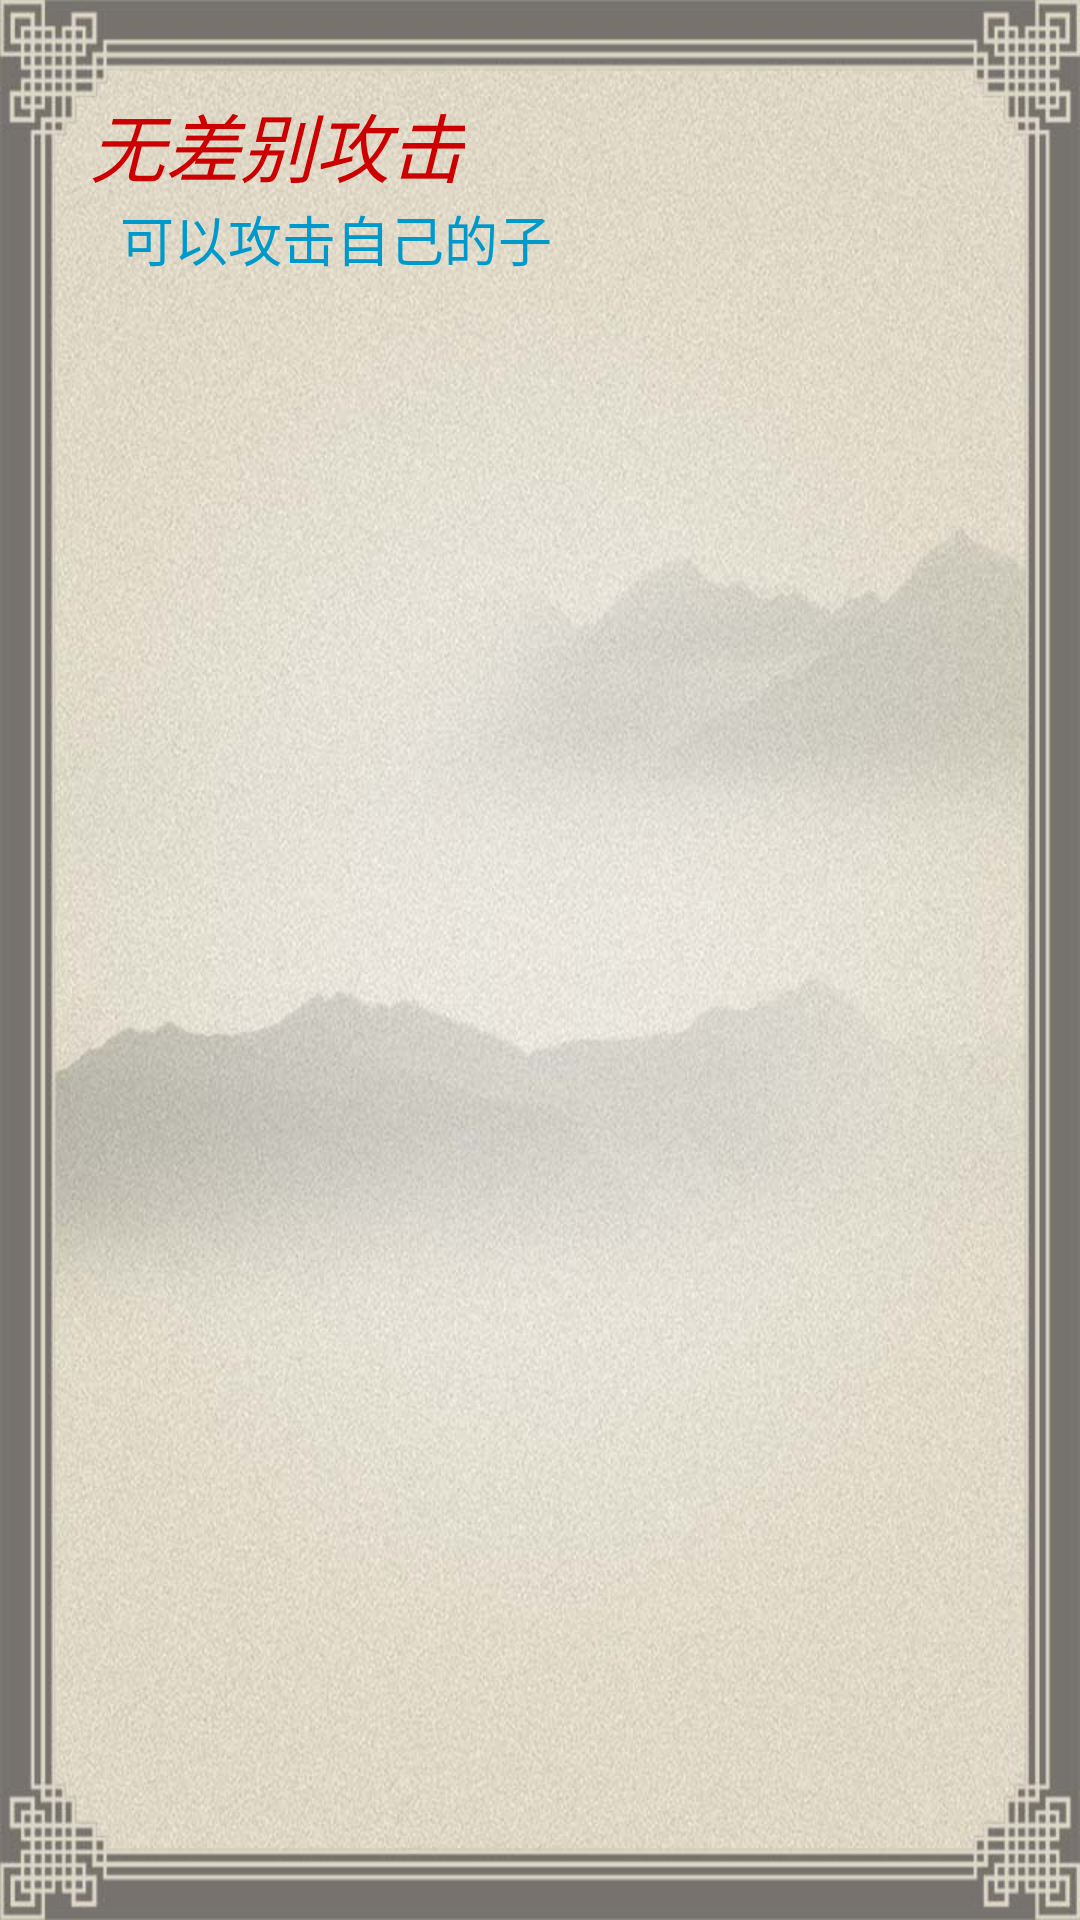

Write the Android layout XML for this screen, with the resource values it uses.
<!-- AndroidManifest.xml: application theme android:Theme.Holo.NoActionBar.Fullscreen -->
<!-- res/layout/activity_custom_rule.xml -->
<?xml version="1.0" encoding="utf-8"?>
<RelativeLayout xmlns:android="http://schemas.android.com/apk/res/android"
    android:layout_width="match_parent"
    android:layout_height="match_parent"
    android:background="@drawable/config_bg"
    android:orientation="horizontal">

    <TextView
        android:id="@+id/noDifferentAttackText"
        android:layout_width="wrap_content"
        android:layout_height="wrap_content"
        android:text="无差别攻击"
        android:textColor="@android:color/holo_red_dark"
        android:layout_marginTop="30dp"
        android:layout_marginLeft="30dp"
        android:textStyle="italic"

        android:textSize="25sp" />

    <CheckBox
        android:id="@+id/noDifferentAttack"
        android:layout_width="wrap_content"
        android:layout_height="wrap_content"
        android:layout_alignBaseline="@id/noDifferentAttackText"
        android:layout_alignParentRight="true"
        android:layout_marginRight="40dp"
        style="@style/CustomCheckboxTheme"/>
    <TextView

        android:layout_width="wrap_content"
        android:layout_height="wrap_content"
        android:layout_below="@id/noDifferentAttackText"
        android:text="可以攻击自己的子"
        android:textColor="@android:color/holo_blue_dark"
        android:layout_marginLeft="40dp"


        android:textSize="18sp" />
</RelativeLayout>
<!-- resources referenced by this layout -->
<resources>
  <!-- drawable config_bg: jpg bitmap (drawable-hdpi, 129341 bytes) -->
  <style name="CustomCheckboxTheme" parent="@android:style/Widget.CompoundButton.CheckBox">
          <item name="android:button">@drawable/mycheckbox</item>
      </style>
  <!-- drawable mycheckbox (drawable-hdpi) -->
  <?xml version="1.0" encoding="UTF-8"?>
    
   
   
  <selector xmlns:android="http://schemas.android.com/apk/res/android">  
   
    
      <item android:state_checked="true" android:drawable="@drawable/checkbox_pressed" /> 
      <item android:state_checked="false" android:drawable="@drawable/checkbox_normal" /> 
      <item android:drawable="@drawable/checkbox_normal"/>
  
  </selector>
</resources>
